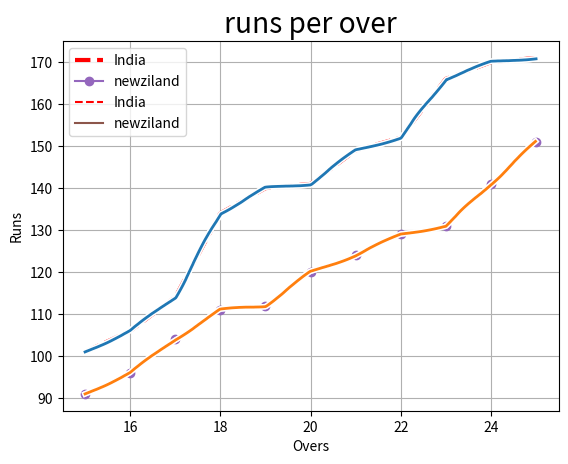

Here is the Python script that generated this plot:
import matplotlib.pyplot as plt
#comparing scores of 2 teams
over_x=[15,16,17,18,19,20,21,22,23,24,25]
india_y=[101,106,114,134,140,141,149,152,166,170,171]
nzl_y=[91,96,104,111,112,120,124,129,131,141,151]

plt.plot(over_x,india_y)
plt.plot(over_x,nzl_y)
plt.xlabel('Overs')
plt.ylabel('Runs')
plt.title('runs per over')
plt.show()

#but can u recognize which line represents which teams score
#hence use legend( ) method of matplot library.(ie;represents which line belongs to which group/team)
#1st way to use legend()
plt.show()#doesnt open a new window,,bcz there is no content to display,,so plt.show() immediately use after data is set
#so copy above statement for setup data
plt.plot(over_x,india_y)
plt.plot(over_x,nzl_y)
plt.xlabel('Overs')
plt.ylabel('Runs')
plt.title('runs per over')
#use legend() 
plt.legend(['india','newziland'])
plt.show()
#2nd way is preffered one to use legend()
plt.plot(over_x,india_y,label='India',color='#ff0000',linestyle='--',linewidth='3')#bydefault linewidth is 1
plt.plot(over_x,nzl_y,label='newziland',marker='o')#marker--->which marks the (x,y) coordinate
plt.xlabel('Overs')
plt.ylabel('Runs')
plt.title('runs per over')
plt.legend()#dont pass anything bcz u already passed label in plot method
plt.show()

#if u dont comment any plt.show()  statement then 3 windows are created(not at a time) ,one after another, after closing one after another in serially
#changing color and style of graph ,,type this matplotlib format strings (documentation) on google
#plt.plot(over_x,india_y ,color='b',linestyle='--',label='india') you can do manythings just search the documentation
#u can give colors in hexa value--->color='#5a7d9a'  2for R ,G,B respectively

#if u want to draw a graph in grid then plt.grid(True)
#copy paste above code
plt.plot(over_x,india_y,label='India',color='#ff0000',linestyle='--')
plt.plot(over_x,nzl_y,label='newziland')
plt.xlabel('Overs')
plt.ylabel('Runs')
plt.title('runs per over')
plt.legend()#dont pass anything bcz u already passed label in plot method
plt.grid(True)
plt.show()

#matplotlib offers many styling options on visibility of grapgh..
print(plt.style.available)
#['Solarize_Light2', '_classic_test_patch', '_mpl-gallery', '_mpl-gallery-nogrid', 'bmh', 'classic', 'dark_background', 'fast', 'fivethirtyeight', 'ggplot', 'grayscale', 'seaborn-v0_8', 'seaborn-v0_8-bright', 'seaborn-v0_8-colorblind', 'seaborn-v0_8-dark', 'seaborn-v0_8-dark-palette', 'seaborn-v0_8-darkgrid', 'seaborn-v0_8-deep', 'seaborn-v0_8-muted', 'seaborn-v0_8-notebook', 'seaborn-v0_8-paper', 'seaborn-v0_8-pastel', 'seaborn-v0_8-poster', 'seaborn-v0_8-talk', 'seaborn-v0_8-ticks', 'seaborn-v0_8-white', 'seaborn-v0_8-whitegrid', 'tableau-colorblind10']
#above list is returned,,and u can select any one of them to style graph

#u have to use plt.style.use('any_item_from_above_list').
plt.style.use('ggplot')#u have to declare this statement at the begining,,so that it works on complete data what u write below this statement
over_x=[15,16,17,18,19,20,21,22,23,24,25]
india_y=[101,106,114,134,140,141,149,152,166,170,171]
nzl_y=[91,96,104,111,112,120,124,129,131,141,151]

plt.plot(over_x,india_y)
plt.plot(over_x,nzl_y)
plt.xlabel('Overs')
plt.ylabel('Runs')
plt.title('runs per over')
plt.show()

#a surprise looking plot
plt.xkcd()#comic type graph is plotted.ie;borders are not in shape
over_x=[15,16,17,18,19,20,21,22,23,24,25]
india_y=[101,106,114,134,140,141,149,152,166,170,171]
nzl_y=[91,96,104,111,112,120,124,129,131,141,151]

plt.plot(over_x,india_y)
plt.plot(over_x,nzl_y)
plt.xlabel('Overs')
plt.ylabel('Runs')
plt.title('runs per over')
plt.show()

#if u want to save the output graph then plt.savefig('location') is used
over_x=[15,16,17,18,19,20,21,22,23,24,25]
india_y=[101,106,114,134,140,141,149,152,166,170,171]
nzl_y=[91,96,104,111,112,120,124,129,131,141,151]

plt.plot(over_x,india_y)
plt.plot(over_x,nzl_y)
plt.xlabel('Overs')
plt.ylabel('Runs')
plt.title('runs per over')
plt.show()
plt.savefig('demo.png')#inside cwd it is saved